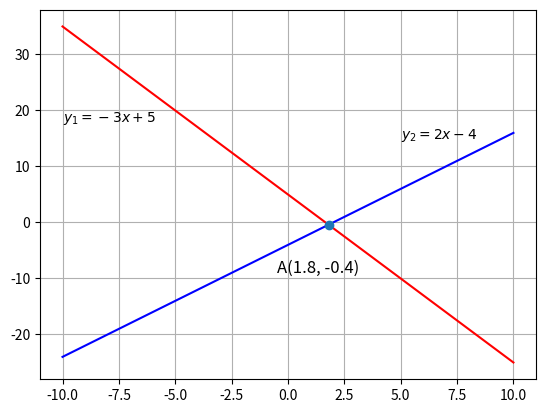

This chart was generated by the following Python code:
import matplotlib.pyplot as plt
import numpy as np

plt.subplot()
x = np.linspace(-10, 10, 20)
plt.grid(True)

plt.plot(x, (-3 * x + 5), 'r-')
plt.plot(x, (2 * x - 4), 'b-')
plt.plot(1.8, -0.4, marker = 'o')

plt.annotate(r'$y_{1}= -3x + 5$', xy = (-10,18), size = 10)
plt.annotate(r'$y_{2}= 2x - 4$', xy = (5, 15), size = 10)
plt.annotate('A(1.8, -0.4)', xy = (-0.5, -9), size = 12)

plt.show()